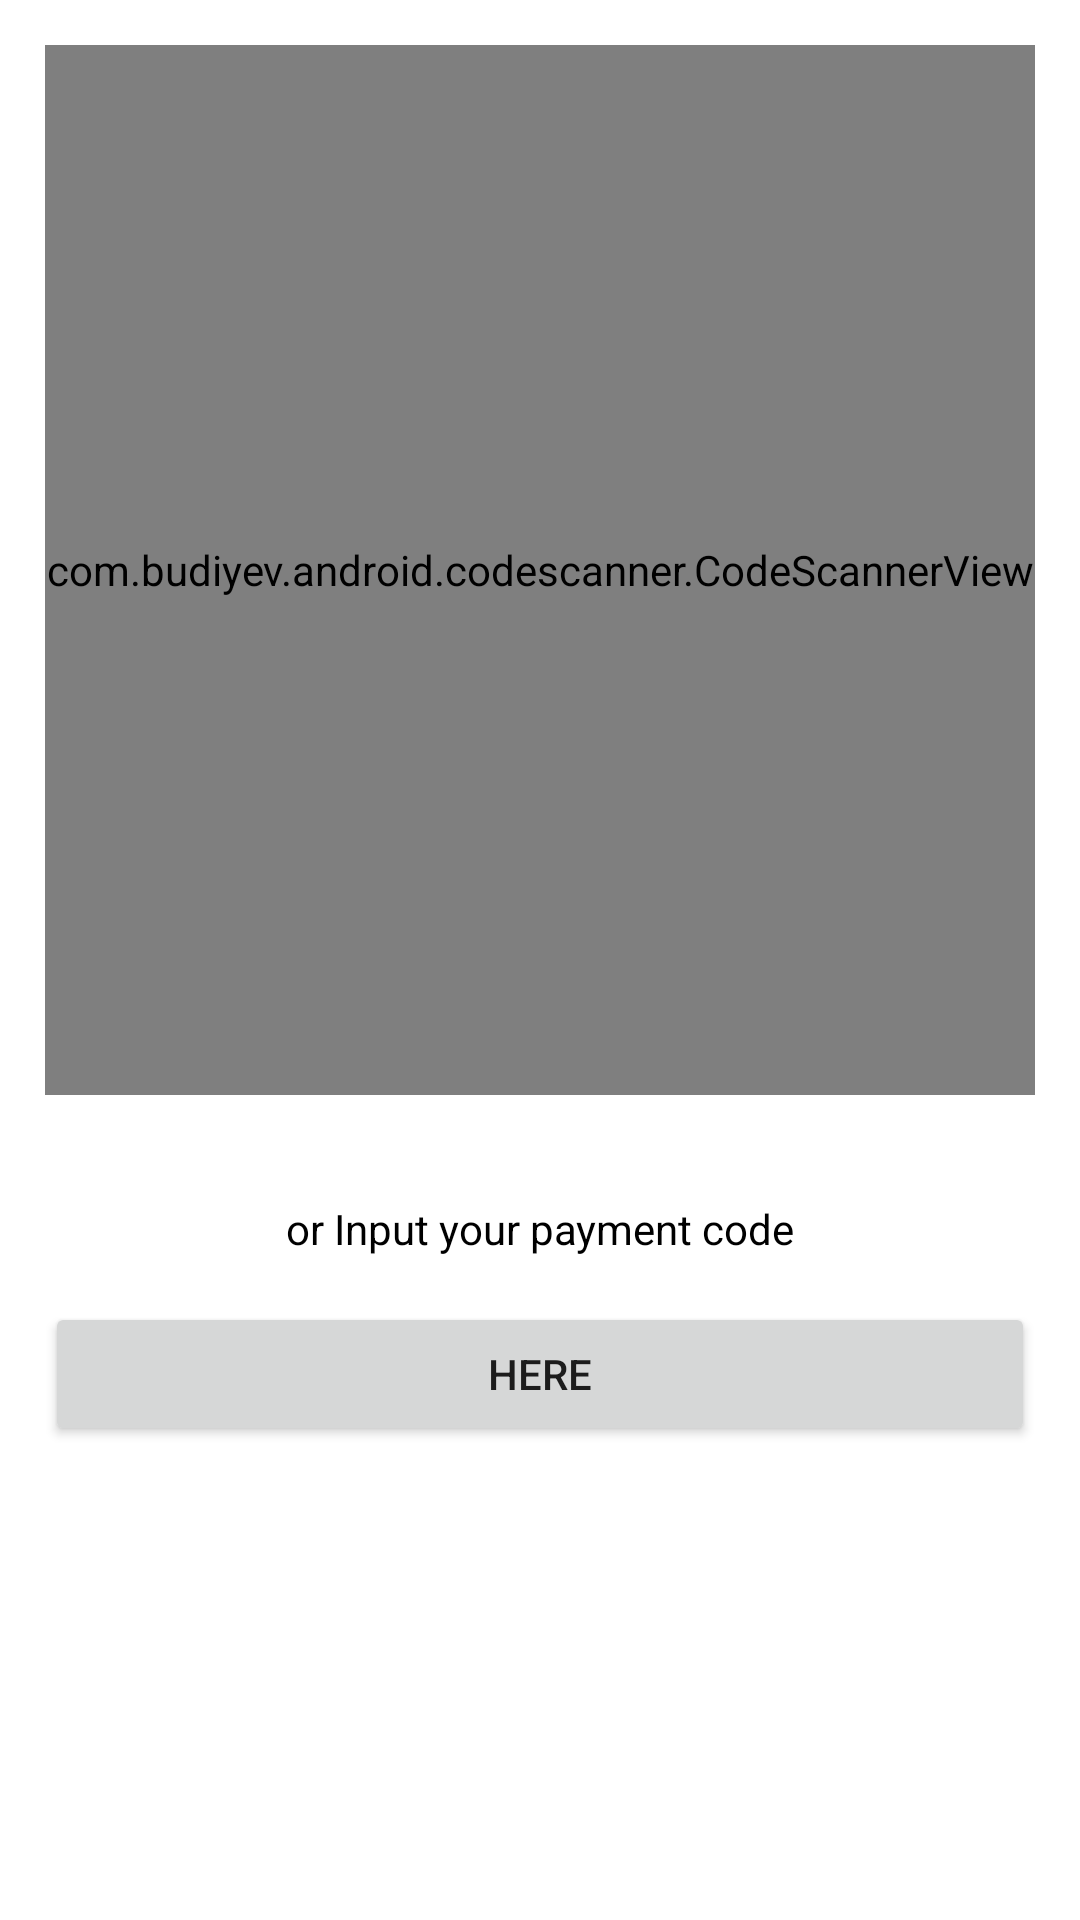

Produce the Android XML layout that renders to this screen, including the resource entries it uses.
<!-- AndroidManifest.xml: application theme Theme.BasicWallet -->
<!-- res/layout/fragment_dashboard.xml -->
<?xml version="1.0" encoding="utf-8"?>
<androidx.constraintlayout.widget.ConstraintLayout xmlns:android="http://schemas.android.com/apk/res/android"
    xmlns:app="http://schemas.android.com/apk/res-auto"
    xmlns:tools="http://schemas.android.com/tools"
    android:layout_width="match_parent"
    android:layout_height="match_parent"
    tools:context=".ui.dashboard.DashboardFragment">

    <LinearLayout
        android:layout_width="match_parent"
        android:layout_height="match_parent"
        android:layout_margin="15dp"
        android:orientation="vertical">

        <com.budiyev.android.codescanner.CodeScannerView
            android:id="@+id/scanner_view"
            android:layout_width="match_parent"
            android:layout_height="350dp"
            app:autoFocusButtonColor="@color/purple_700"
            app:autoFocusButtonVisible="true"
            app:flashButtonColor="@color/purple_700"
            app:flashButtonVisible="true"
            app:frameAspectRatioHeight="1"
            app:frameAspectRatioWidth="1"
            app:frameColor="@color/purple_700"
            app:frameCornersRadius="0dp"
            app:frameCornersSize="50dp"
            app:frameSize="0.75"
            app:frameThickness="2dp"
            app:maskColor="#00FFFFFF" />

        <LinearLayout
            android:layout_width="match_parent"
            android:layout_height="wrap_content"
            android:layout_marginTop="20dp"
            android:gravity="center"
            android:orientation="vertical">

            <TextView
                android:id="@+id/textView21"
                android:layout_width="match_parent"
                android:layout_height="wrap_content"
                android:gravity="center"
                android:paddingTop="15dp"
                android:paddingBottom="15dp"
                android:text="or Input your payment code"
                android:textColor="@color/black" />

            <Button
                android:id="@+id/InputCodeButton"
                android:layout_width="match_parent"
                android:layout_height="wrap_content"
                android:text="Here" />
        </LinearLayout>
    </LinearLayout>
</androidx.constraintlayout.widget.ConstraintLayout>
<!-- resources referenced by this layout -->
<resources>
  <style name="Theme.BasicWallet" parent="Theme.MaterialComponents.DayNight.NoActionBar">
          
          <item name="colorPrimary">@color/purple_500</item>
          <item name="colorPrimaryVariant">@color/purple_700</item>
          <item name="colorOnPrimary">@color/white</item>
          
          <item name="colorSecondary">@color/teal_200</item>
          <item name="colorSecondaryVariant">@color/teal_700</item>
          <item name="colorOnSecondary">@color/black</item>
          
          <item name="android:statusBarColor" tools:targetApi="l">?attr/colorPrimaryVariant</item>
          
          <item name="windowActionBar">false</item>
          <item name="windowNoTitle">true</item>
      </style>
  <!-- not gathered from this repository: default colours our renderer supplied (Android Studio template values) -->
  <color name="purple_500">#FF6200EE</color>
  <color name="purple_700">#FF3700B3</color>
  <color name="teal_200">#FF03DAC5</color>
  <color name="teal_700">#FF018786</color>
  <color name="black">#FF000000</color>
  <color name="white">#FFFFFFFF</color>
</resources>
